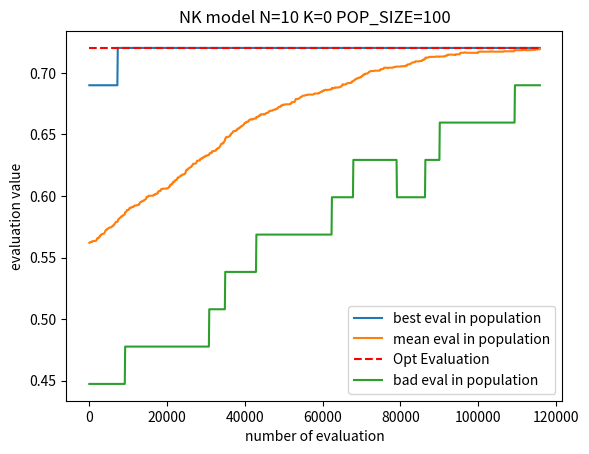

Generate this figure with matplotlib:
# coding: utf8
import matplotlib.pyplot as plt
import random
import copy
import numpy as np

# パラメーター
N = 10 # 0/1リスト長（遺伝子長）
K = 0

ROUND = 8 # 総取り替えするであろう回数
PARENTS_SIZE = 2
POPULATION_SIZE = 100 # 集団の個体数
GENERATION = POPULATION_SIZE * ROUND // PARENTS_SIZE # 世代数
MUTATE_RATE = 0.01 # 突然異変の確率

def create_NK_landscape(N, K):
    np.random.seed(1)
    index = [ f'{i:0{K+1}b}' for i in range(2**(K+1)) ]
    rand_array = np.random.random(2**(K+1))
    return dict(zip(index, rand_array))

# 適応度を計算する
def calc_eval(gene):
    fitness = 0.0
    for i in range(len(gene)):
        index = str(gene[i])
        for j in range(i+1, i+K+1):
            index += str(gene[j%N])
        fitness += NK_landscape[index]
    fitness /= N
    return fitness

# 集団を適応度順にソートする
def sort_fitness(population):
    fp = np.array([calc_eval(x) for x in population])
    sorted_index = np.argsort(fp)[::-1] #降順のインデックス
    sorted_population = population[sorted_index] #降順に並び替え
    return sorted_population

# 1点交叉
def crossover(ind1, ind2):
    r1 = random.randint(0, N -1)
    # r2 = random.randint(r1 + 1, N)
    child1 = copy.deepcopy(ind1)
    child2 = copy.deepcopy(ind2)
    child1[0:r1] = ind2[0:r1]
    child2[0:r1] = ind1[0:r1]
    # 突然変異
    child1 = mutation(child1)
    child2 = mutation(child2)
    family = np.array([ind1, ind2, child1, child2])
    sorted_family = sort_fitness(family)
    elite_gene = sorted_family[0]
    random_index = np.random.randint(1, len(sorted_family))
    random_gene = sorted_family[random_index]
    return elite_gene, random_gene

# 突然変異（10%の確率で遺伝子を変化）
def mutation(ind1):
    ind2 = copy.deepcopy(ind1)
    for i in range(N):
        if random.random() < MUTATE_RATE:
            ind2[i] =  random.randint(0,1)
    return ind2

def init_population():
    return np.random.randint(2, size=(POPULATION_SIZE, N))

def do_one_generation(population):
    r1 = random.randint(0, len(population) -1)
    r2 = random.randint(0, len(population) -1)
    while r1 == r2:
        r2 = random.randint(0, len(population) -1)
    # 交叉&突然変異
    child1, child2 = crossover(population[r1], population[r2])
    # 集団に追加
    population[r1] = child1
    population[r2] = child2
    return population

def print_population(population):
    for individual in population:
        print(individual)
        
def get_best_worst_evals(population):
    better_eval = 0.0
    worse_eval = 1.0
    for individual in population:
        fitness = calc_eval(individual)
        if better_eval <= fitness:
            better_eval = fitness
        if worse_eval >= fitness:
            worse_eval = fitness
    return better_eval, worse_eval

def get_optimization(N, K):
    best_gene = ""
    best_eval = 0.0
    all_genes = np.array([ f'{i:0{N}b}' for i in range(2**(N)) ])
    for gene in all_genes:
        fitness = calc_eval(gene)
        if best_eval <= fitness:
            best_eval = fitness
            best_gene = gene
    return best_gene, best_eval
  
def get_mean_eval(population):
    sum_eval = 0.0
    for individual in population:
        sum_eval += calc_eval(individual)
    return sum_eval/len(population)

# メイン処理
MAX_EVALUATION_NUMBER = 2*POPULATION_SIZE*10000
NK_landscape = create_NK_landscape(N, K)
print(NK_landscape)
BEST_GENE, BEST_EVAL = get_optimization(N, K)
# 初期集団を生成（ランダムに0/1を10個ずつ並べる）
if __name__ == '__main__':
    population = init_population()
    print("0世代")
    print_population(population)
    generation_count = 0
    eval_number = PARENTS_SIZE * generation_count
    best_eval = 0.0

    generations = []
    elites_evals = []
    mean_evals = []
    worst_evals = []
    mean_eval = 0.0
    while eval_number < MAX_EVALUATION_NUMBER and BEST_EVAL-mean_eval >= 0.001:
        print(str(generation_count + 1) + u"世代")
        population = do_one_generation(population)
        best_eval, worst_eval = get_best_worst_evals(population)
       
        generation_count += 1
        eval_number = POPULATION_SIZE * generation_count
        mean_eval = get_mean_eval(population)

        print("best evaluation: {}".format(best_eval))
        print("mean eval: {}".format(mean_eval))
        print("worst eval: {}".format(worst_eval))

        ### 出力用
        generations.append(eval_number)
        elites_evals.append(best_eval)
        mean_evals.append(mean_eval)
        worst_evals.append(worst_eval)
    
    print("opt gene: {}\nopt evaluation: {}".format(BEST_GENE, BEST_EVAL))
    ## グラフ
    plt.plot(generations, elites_evals, label="best eval in population")
    plt.plot(generations, mean_evals, label="mean eval in population")
    plt.plot([0, eval_number], [BEST_EVAL, BEST_EVAL], label="Opt Evaluation", color='red', linestyle='--')
    plt.plot(generations, worst_evals, label="bad eval in population")
    plt.legend()
    plt.xlabel("number of evaluation")
    plt.ylabel("evaluation value")
    plt.title("NK model N={} K={} POP_SIZE={}".format(N, K, POPULATION_SIZE))
    plt.show()
